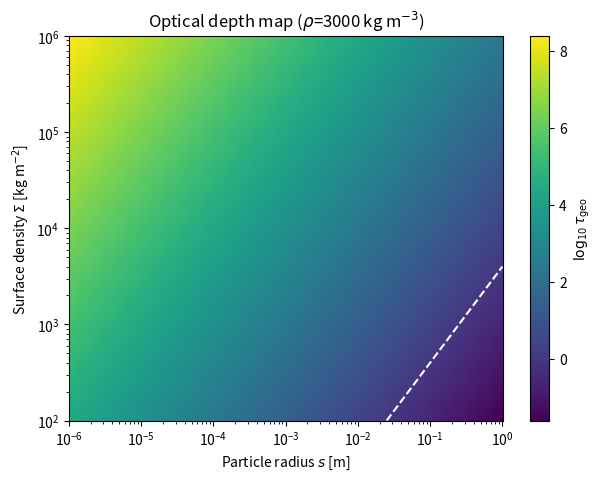

Generate this figure with matplotlib:
import numpy as np
import matplotlib.pyplot as plt

rho = 3000               # 粒子密度 [kg m^-3]

s      = np.logspace(-6, 0, 400)   # 粒子半径 1 µm – 1 m
Sigma  = np.logspace(2, 6, 400)    # 表面質量密度 1e2 – 1e6 kg m^-2
S, SIG = np.meshgrid(s, Sigma)

tau = 3*SIG/(4*rho*S)    # 幾何学光学的厚さ

fig, ax = plt.subplots(figsize=(7,5))
pcm = ax.pcolormesh(S, SIG, np.log10(tau), cmap='viridis', shading='auto')
fig.colorbar(pcm, label=r'$\log_{10}\tau_{\rm geo}$')
ax.contour(S, SIG, tau, levels=[1], colors='w', linestyles='--', label=r'$\tau=1$')

# β parameter (Burns et al. 1979)
beta = 5.7e-4 / (rho * S)                # S in m, rho in kg/m^3
Omega = 3.986e14 / (2.28e11)**3          # Mars GM/a^3, a=2.28e11 m

# Hill critical beta
beta_crit = (1/3)*(6.42e23/1.99e30)*(2.28e11/(3*3.39e6))**3   # ~0.03

# PR vs collision times
t_col = 4*rho*S / (3*SIG*Omega)          # Omega from Mars GM/a^3
t_PR  = 550*(rho/3000)*(S/1e-6)*(1.52)**2  # yr

# Plot boundaries
ax.contour(S, SIG, beta, levels=[beta_crit], colors='r', label='β=βcrit')
ax.contour(S, SIG, t_col/t_PR, levels=[1], colors='cyan', linestyles='-.', label='t_col=t_PR')

ax.set_xscale('log'); ax.set_yscale('log')
ax.set_xlabel('Particle radius $s$ [m]')
ax.set_ylabel('Surface density $\\Sigma$ [kg m$^{-2}$]')
ax.set_title('Optical depth map ($\\rho$=3000 kg m$^{-3}$)')
plt.show()